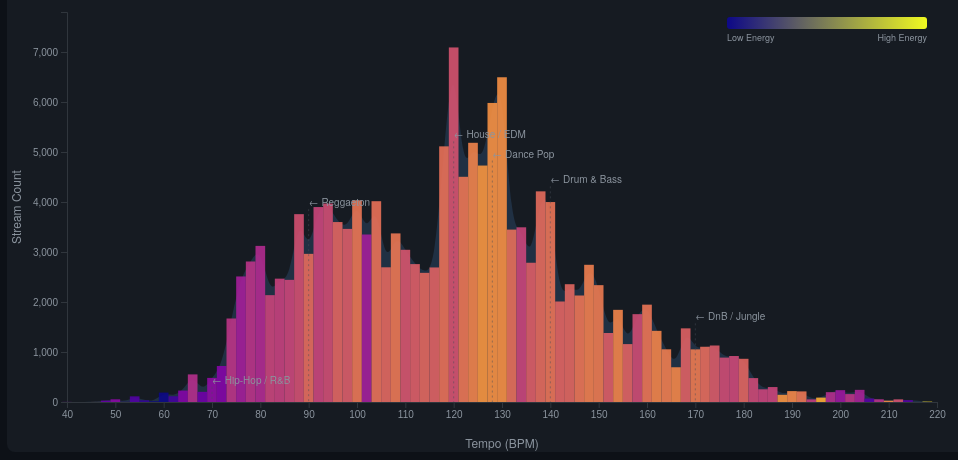
D3 v7 page, settled after 360 driven frames (6 s of simulated time); the page loaded 1 data file(s).


const W = 960, H = 480, M = {top: 40, right: 30, bottom: 50, left: 60};
const w = W - M.left - M.right, h = H - M.top - M.bottom;

const svg = d3.select("#chart").append("svg").attr("width", W).attr("height", H);
const g = svg.append("g").attr("transform", `translate(${M.left},${M.top})`);
const tip = d3.select("#tip");

d3.json("data/tempo_landscape.json").then(data => {
  const x = d3.scaleLinear().domain([40, 220]).range([0, w]);
  const y = d3.scaleLinear().domain([0, d3.max(data, d => d.count) * 1.1]).range([h, 0]);
  const colorScale = d3.scaleSequential(d3.interpolatePlasma).domain([0.3, 0.85]);

  g.append("g").attr("transform", `translate(0,${h})`).call(d3.axisBottom(x).ticks(18))
    .selectAll("text").style("fill","#8b949e");
  g.append("g").call(d3.axisLeft(y).ticks(8).tickFormat(d3.format(",.0f")))
    .selectAll("text").style("fill","#8b949e");
  g.selectAll(".domain, .tick line").attr("stroke","#30363d");

  svg.append("text").attr("x", M.left + w/2).attr("y", H - 4).attr("text-anchor","middle").attr("fill","#8b949e").attr("font-size","12px").text("Tempo (BPM)");
  svg.append("text").attr("transform","rotate(-90)").attr("x", -(M.top + h/2)).attr("y", 14).attr("text-anchor","middle").attr("fill","#8b949e").attr("font-size","12px").text("Stream Count");

  // Area fill
  const area = d3.area()
    .x(d => x(d.tempo_bin))
    .y0(h)
    .y1(d => y(d.count))
    .curve(d3.curveBasis);

  g.append("path")
    .datum(data)
    .attr("d", area)
    .attr("fill", "#58a6ff")
    .attr("fill-opacity", 0.15);

  // Colored bars
  const barW = Math.max(1, w / 90);
  g.selectAll("rect.bar")
    .data(data)
    .join("rect")
    .attr("x", d => x(d.tempo_bin) - barW/2)
    .attr("y", d => y(d.count))
    .attr("width", barW)
    .attr("height", d => h - y(d.count))
    .attr("fill", d => colorScale(d.energy))
    .attr("opacity", 0.9)
    .on("mouseover", (e,d) => {
      tip.style("opacity",1).html(
        `<b>${d.tempo_bin} BPM</b><br>` +
        `${d3.format(",")(d.count)} streams<br>` +
        `Energy: ${d.energy.toFixed(3)}<br>` +
        `Danceability: ${d.danceability.toFixed(3)}<br>` +
        `Valence: ${d.valence.toFixed(3)}`
      );
    })
    .on("mousemove", e => tip.style("left",(e.pageX+12)+"px").style("top",(e.pageY-20)+"px"))
    .on("mouseout", () => tip.style("opacity",0));

  // Genre tempo annotations
  const annotations = [
    {bpm: 70, label: "← Hip-Hop / R&B"},
    {bpm: 90, label: "← Reggaeton"},
    {bpm: 120, label: "← House / EDM"},
    {bpm: 128, label: "← Dance Pop"},
    {bpm: 140, label: "← Drum & Bass"},
    {bpm: 170, label: "← DnB / Jungle"},
  ];
  annotations.forEach(a => {
    const binData = data.find(d => Math.abs(d.tempo_bin - a.bpm) <= 2);
    const yPos = binData ? y(binData.count) - 8 : 20;
    g.append("text")
      .attr("class", "annotation")
      .attr("x", x(a.bpm))
      .attr("y", Math.max(15, yPos))
      .text(a.label);
    g.append("line")
      .attr("x1", x(a.bpm)).attr("x2", x(a.bpm))
      .attr("y1", Math.max(20, yPos + 3)).attr("y2", h)
      .attr("stroke", "#484f58").attr("stroke-dasharray", "2,3").attr("stroke-width", 0.5);
  });

  // Color legend
  const legendW = 200, legendH = 12;
  const lg = svg.append("g").attr("transform", `translate(${W - M.right - legendW - 10}, ${M.top + 5})`);
  const defs = svg.append("defs");
  const gradient = defs.append("linearGradient").attr("id", "energyGrad");
  gradient.append("stop").attr("offset", "0%").attr("stop-color", colorScale(0.3));
  gradient.append("stop").attr("offset", "100%").attr("stop-color", colorScale(0.85));
  lg.append("rect").attr("width", legendW).attr("height", legendH).attr("fill", "url(#energyGrad)").attr("rx", 3);
  lg.append("text").attr("x", 0).attr("y", legendH + 12).attr("fill", "#8b949e").attr("font-size", "9px").text("Low Energy");
  lg.append("text").attr("x", legendW).attr("y", legendH + 12).attr("fill", "#8b949e").attr("font-size", "9px").attr("text-anchor", "end").text("High Energy");
});


### data: data/tempo_landscape.json
[
 {
  "tempo_bin": 40,
  "count": 2,
  "energy": 0.442,
  "danceability": 0.275,
  "valence": 0.397
 },
 {
  "tempo_bin": 46,
  "count": 1,
  "energy": 0.654,
  "danceability": 0.266,
  "valence": 0.285
 },
 {
  "tempo_bin": 48,
  "count": 28,
  "energy": 0.408,
  "danceability": 0.474,
  "valence": 0.53
 },
 {
  "tempo_bin": 50,
  "count": 54,
  "energy": 0.455,
  "danceability": 0.447,
  "valence": 0.176
 },
 {
  "tempo_bin": 52,
  "count": 3,
  "energy": 0.341,
  "danceability": 0.698,
  "valence": 0.824
 },
 {
  "tempo_bin": 54,
  "count": 113,
  "energy": 0.376,
  "danceability": 0.348,
  "valence": 0.396
 },
 {
  "tempo_bin": 56,
  "count": 35,
  "energy": 0.337,
  "danceability": 0.429,
  "valence": 0.287
 },
 {
  "tempo_bin": 58,
  "count": 14,
  "energy": 0.166,
  "danceability": 0.513,
  "valence": 0.296
 },
 "... 79 more items"
]